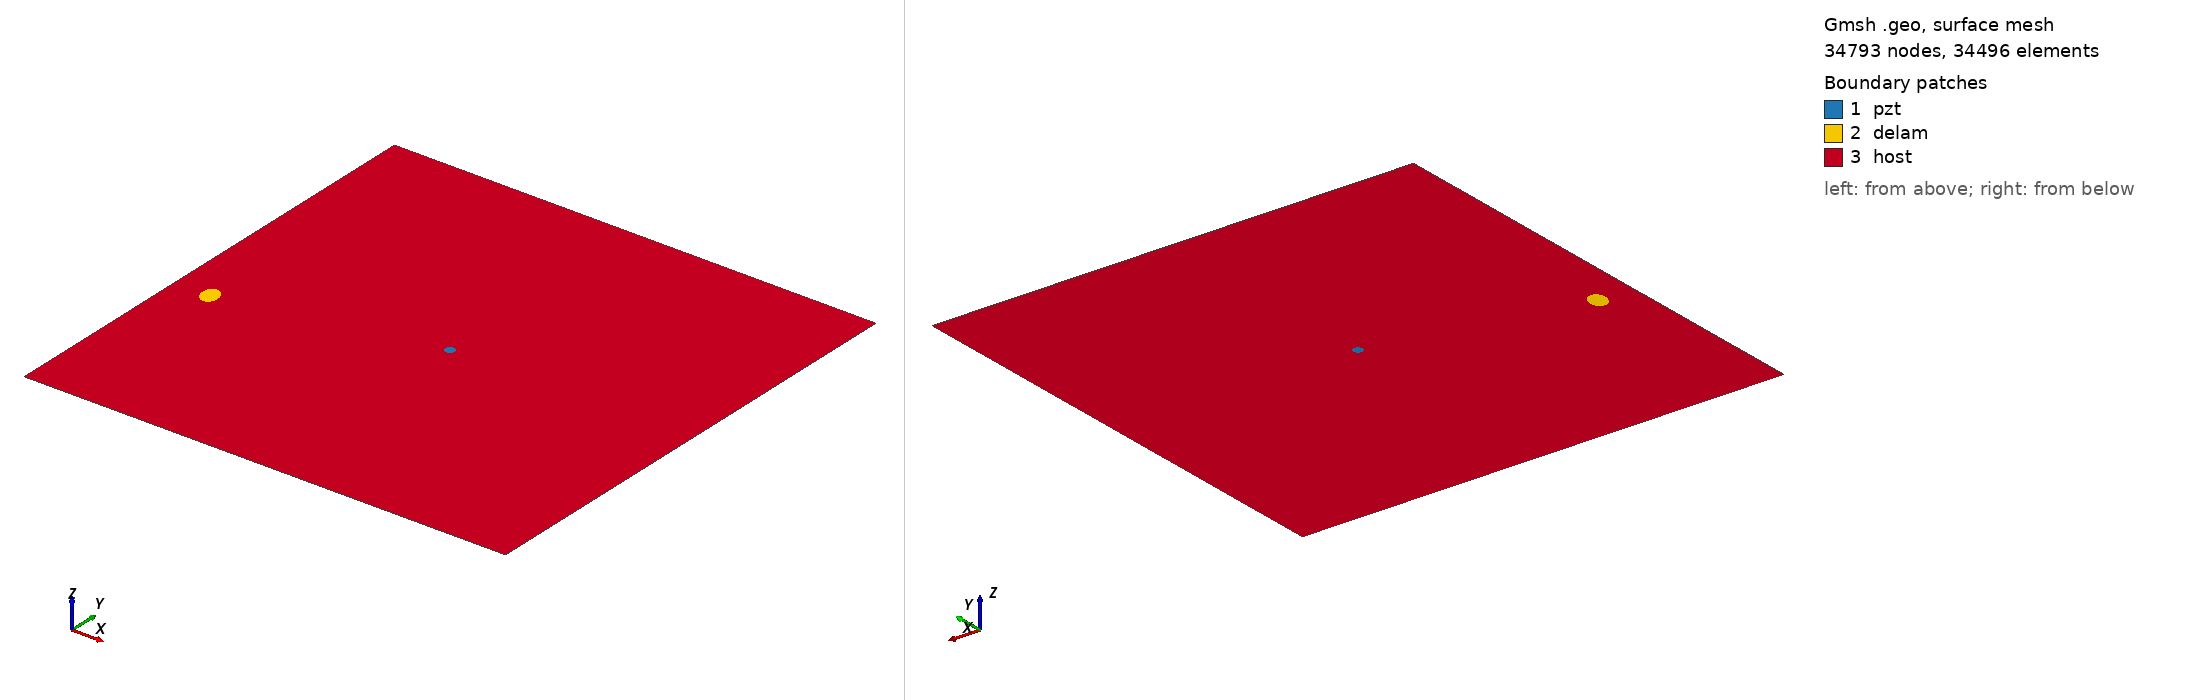

Gmsh geometry script, surface-meshed: 34793 nodes, 34496 surface elements. Boundary patches (legend numbers): 1 pzt, 2 delam, 3 host. Left view from above one corner, right view from below the opposite corner. Legend entries are the model's physical surfaces. The drawing asked Gmsh for element sizes between 1% and 20% of the model's largest extent; the script's own settings can give other sizes.

=== m1_rand_single_delam_241.geo (drawn) ===
SetFactory("OpenCASCADE");
L=0.500000; 
W=0.500000; 
a=0.011464; 
b=0.008606; 
x=0.036498; 
y=0.203732; 
alpha=0.586979 *Pi; 
r=0.005000; 
xpzt=0.250000; 
ypzt=0.250000; 
//+
Point(1) = {0, 0, 0, 1.0};
//+
Point(2) = {L, 0, 0, 1.0};
//+
Point(3) = {L, W, 0, 1.0};
//+
Point(4) = {0, W, 0, 1.0};
//+
Line(1) = {1, 2};
//+
Line(2) = {2, 3};
//+
Line(3) = {3, 4};
//+
Line(4) = {4, 1};
//+
Circle(5) = {xpzt, ypzt, -0, r, 0, 2*Pi};
//+
Ellipse(6) = {x, y, -0, a, b, 0, 2*Pi};
//+
Rotate {{0, 0, 1}, {x, y, 0}, alpha} {
  Curve{6}; 
}
//+
Curve Loop(1) = {4, 1, 2, 3};
//+
Curve Loop(2) = {6};
//+
Curve Loop(3) = {5};
//+
Curve Loop(4) = {6};
//+
Curve Loop(5) = {5};
//+
Plane Surface(1) = {5};
//+
Plane Surface(2) = {4};
//+
Plane Surface(3) = {1, 2, 3};
//+
Point(9) = {xpzt, ypzt, 0, 1.0};
//+
Point{9} In Surface {1};// mesh node at centre of pzt
//+
Physical Surface("pzt") = {1};
//+
Physical Surface("delam") = {2};
//+
Physical Surface("host") = {3};

Mesh.Algorithm = 6; // Frontal
Mesh.CharacteristicLengthFactor = 0.068000;
Mesh.CharacteristicLengthMin = 0.001000;
Mesh.CharacteristicLengthMax = 0.200000;
Mesh.RecombineAll = 1; // Apply recombination algorithm
Mesh.SubdivisionAlgorithm = 1; // 1: all quadrangles
Mesh.Smoothing = 1;
